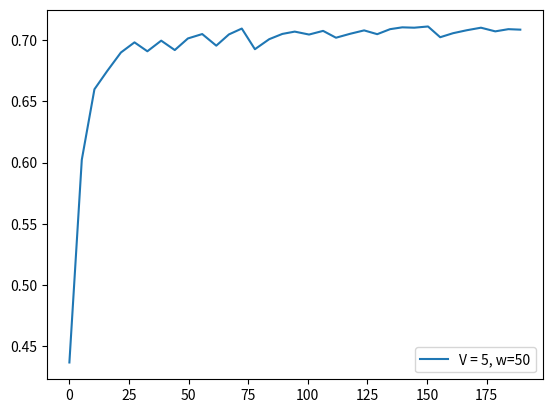

The matplotlib source for this figure:
score = [0.4364, 0.6023, 0.66, 0.6748, 0.6901, 0.6984, 0.6911, 0.6998, 0.6921, 0.7016, 0.7052, 0.6957, 0.7049, 0.7097, 0.6928, 0.701, 0.7053, 0.7072, 0.7048, 0.7078, 0.7022, 0.7054, 0.7082, 0.7051, 0.7092, 0.7107, 0.7104, 0.7114, 0.7026, 0.7059, 0.7083, 0.7104, 0.7074, 0.7092, 0.7088]
fscore = [0.4364, 0.7714, 0.7767, 0.7195, 0.7515, 0.7403, 0.6468, 0.7606, 0.6306, 0.787, 0.7417, 0.5914, 0.8151, 0.7717, 0.456, 0.8237, 0.7755, 0.7396, 0.6602, 0.7649, 0.59, 0.7727, 0.7703, 0.6335, 0.8071, 0.7504, 0.7008, 0.7392, 0.4553, 0.8035, 0.7797, 0.7757, 0.6106, 0.7675, 0.6894]
cts = [2.2, 4.3, 4.3, 2.8, 2.7, 2.4, 1.8, 3.7, 1.5, 3.0, 2.9, 1.3, 3.4, 2.5, 1.0, 5.5, 4.1, 3.0, 1.8, 3.4, 1.9, 2.9, 2.5, 1.4, 3.1, 2.0, 1.8, 3.1, 1.4, 4.7, 3.0, 4.0, 1.5, 4.0, 3.2]
tps = [5.2, 5.3, 5.3, 5.8, 5.7, 5.4, 5.8, 5.7, 5.5, 6.0, 5.9, 5.3, 5.4, 5.5, 6.0, 5.5, 5.2, 6.0, 5.9, 5.4, 5.9, 5.9, 5.5, 5.4, 5.1, 5.0, 5.8, 5.1, 5.4, 5.7, 6.0, 6.0, 5.5, 5.0, 5.2]
tasks = [52, 51, 51, 51, 51, 51, 51, 51, 51, 51, 51, 51, 51, 51, 51, 51, 51, 51, 51, 51, 51, 51, 51, 51, 51, 51, 51, 51, 51, 51, 51, 51, 51, 51, 32]
resolution = [0.2, 0.5148, 0.514, 0.4676, 0.4614, 0.4348, 0.3307, 0.4461, 0.2976, 0.491, 0.3789, 0.2622, 0.5415, 0.4431, 0.2, 0.6188, 0.4989, 0.3917, 0.3368, 0.4316, 0.2622, 0.472, 0.4458, 0.2845, 0.5083, 0.3704, 0.3466, 0.4021, 0.2, 0.5475, 0.5001, 0.4844, 0.2928, 0.4968, 0.3501, 0.2862]
ths = [0.0766, 0.0766, 0.0796, 0.079, 0.078, 0.078, 0.078, 0.078, 0.079, 0.078, 0.078, 0.079, 0.078, 0.078, 0.078, 0.078, 0.079, 0.079, 0.079, 0.078, 0.079, 0.079, 0.078, 0.078, 0.078, 0.078, 0.078, 0.078, 0.079, 0.079, 0.079, 0.078, 0.079, 0.078, 0.079, 0.0766]
########################################################
interval = [2]
x1 = [3, 1, 1, 0, 0, 0, 0, 1, 0, 0, 1, 0, 0, 0, 0, 1, 1, 1, 0, 1, 1, 0, 0, 0, 0, 0, 0, 1, 1, 1, 0, 1, 0, 1, 2]
x2 = [3, 1, 1, 1, 1, 1, 1, 1, 1, 1, 1, 1, 1, 1, 1, 1, 1, 1, 1, 1, 1, 1, 1, 1, 1, 1, 1, 1, 1, 1, 1, 1, 1, 1, 2]
########################################################
f1_error = [0.36843677736132197, 0.31001972286075785, 0.029797583077073808, 0.058941373130156904, 0.004087180246432842, 0.05267064586931103, 0.14035388348973854, 0.05986358834579286, 0.20631952150548294, 0.10294510688416336, 0.13555602875908979, 0.24529645331239375, 0.16447833316293026, 0.11160702215212759, 0.4043356211548903, 0.3256898891877091, 0.08866857587313015, 0.11349873126636045, 0.13445161232785174, 0.035198954301092544, 0.26849645331239375, 0.13039132367492468, 0.06734354883601867, 0.23577081521975252, 0.1076206386259364, 0.1640298151352897, 0.13258758635645373, 0.02847567613950608, 0.3725508251035618, 0.3015025507264964, 0.06784596936067178, 0.050872252889404, 0.2294076688317871, 0.12479485626754239, 0.14704931860287618, 0.1506590937973895]
f1_error  = [0.3392, 0.2361, 0.1918, 0.1543, 0.1373, 0.1378, 0.128, 0.1367, 0.1333, 0.1335, 0.1429, 0.1445, 0.1422, 0.1596, 0.17, 0.1652, 0.1624, 0.1609, 0.1546, 0.16, 0.1587, 0.1547, 0.1581, 0.1561, 0.1564, 0.1555, 0.151, 0.1586, 0.1634, 0.1603, 0.1569, 0.1591, 0.1581, 0.1577, 0.1575]
s_error = [0.16460000000000002, 0.49929999999999997, 0.2108, 0.2304, 0.13419999999999999, 0.13419999999999999, 0.14709999999999998, 0.183, 0.27449999999999997, 0.2304, 0.1037, 0.33749999999999997, 0.2661, 0.1054, 0.13419999999999999, 0.3608, 0.1531, 0.22399999999999998, 0.33749999999999997, 0.183, 0.2733, 0.536, 0.12329999999999999, 0.13419999999999999, 0.2661, 0.1137, 0.1804, 0.183, 0.2941, 0.6751, 0.2077, 0.0941, 0.2582, 0.2108, 0.1382, 0.4118]
s_error  = [0.1646, 0.3319, 0.2916, 0.2763, 0.2479, 0.2289, 0.2172, 0.2129, 0.2198, 0.2208, 0.2102, 0.2208, 0.2243, 0.2158, 0.2104, 0.2198, 0.2158, 0.2163, 0.2227, 0.2207, 0.2232, 0.2374, 0.2325, 0.2284, 0.2299, 0.2254, 0.2237, 0.2223, 0.2248, 0.2398, 0.2387, 0.2342, 0.2349, 0.2342, 0.2315]
########################################################
feqs = [0.1154, 0.0392, 0.0392, 0.0196, 0.0196, 0.0196, 0.0196, 0.0392, 0.0196, 0.0196, 0.0392, 0.0196, 0.0196, 0.0196, 0.0196, 0.0392, 0.0392, 0.0392, 0.0196, 0.0392, 0.0392, 0.0196, 0.0196, 0.0196, 0.0196, 0.0196, 0.0196, 0.0392, 0.0392, 0.0392, 0.0196, 0.0392, 0.0196, 0.0392, 0.125]
predicted_feqs = [0.14, 0.14, 0.1, 0.1, 0.04, 0.04, 0.04, 0.04, 0.1, 0.04, 0.04, 0.1, 0.04, 0.04, 0.04, 0.04, 0.1, 0.1, 0.1, 0.04, 0.1, 0.1, 0.04, 0.04, 0.04, 0.04, 0.04, 0.04, 0.1, 0.1, 0.1, 0.04, 0.1, 0.04, 0.1, 0.14]
########################################################


import matplotlib.pyplot as plt
import numpy as np

times = []
for i in range(len(tps)):
    times.append(np.sum(tps[:i]))

plt.plot(times, score, label="V = 5, w=50")
print(times)
#plt.plot(range(0, len(f1_error)), f1_error)

print("#############################################")
print("V = 5, w = 50", np.sum(tps), np.sum(tps)/60)
print(np.average(resolution), np.average(ths), np.average(feqs))
print(np.sum(x1), np.sum(x2))
print("f=", score[-1])

plt.legend()
plt.show()